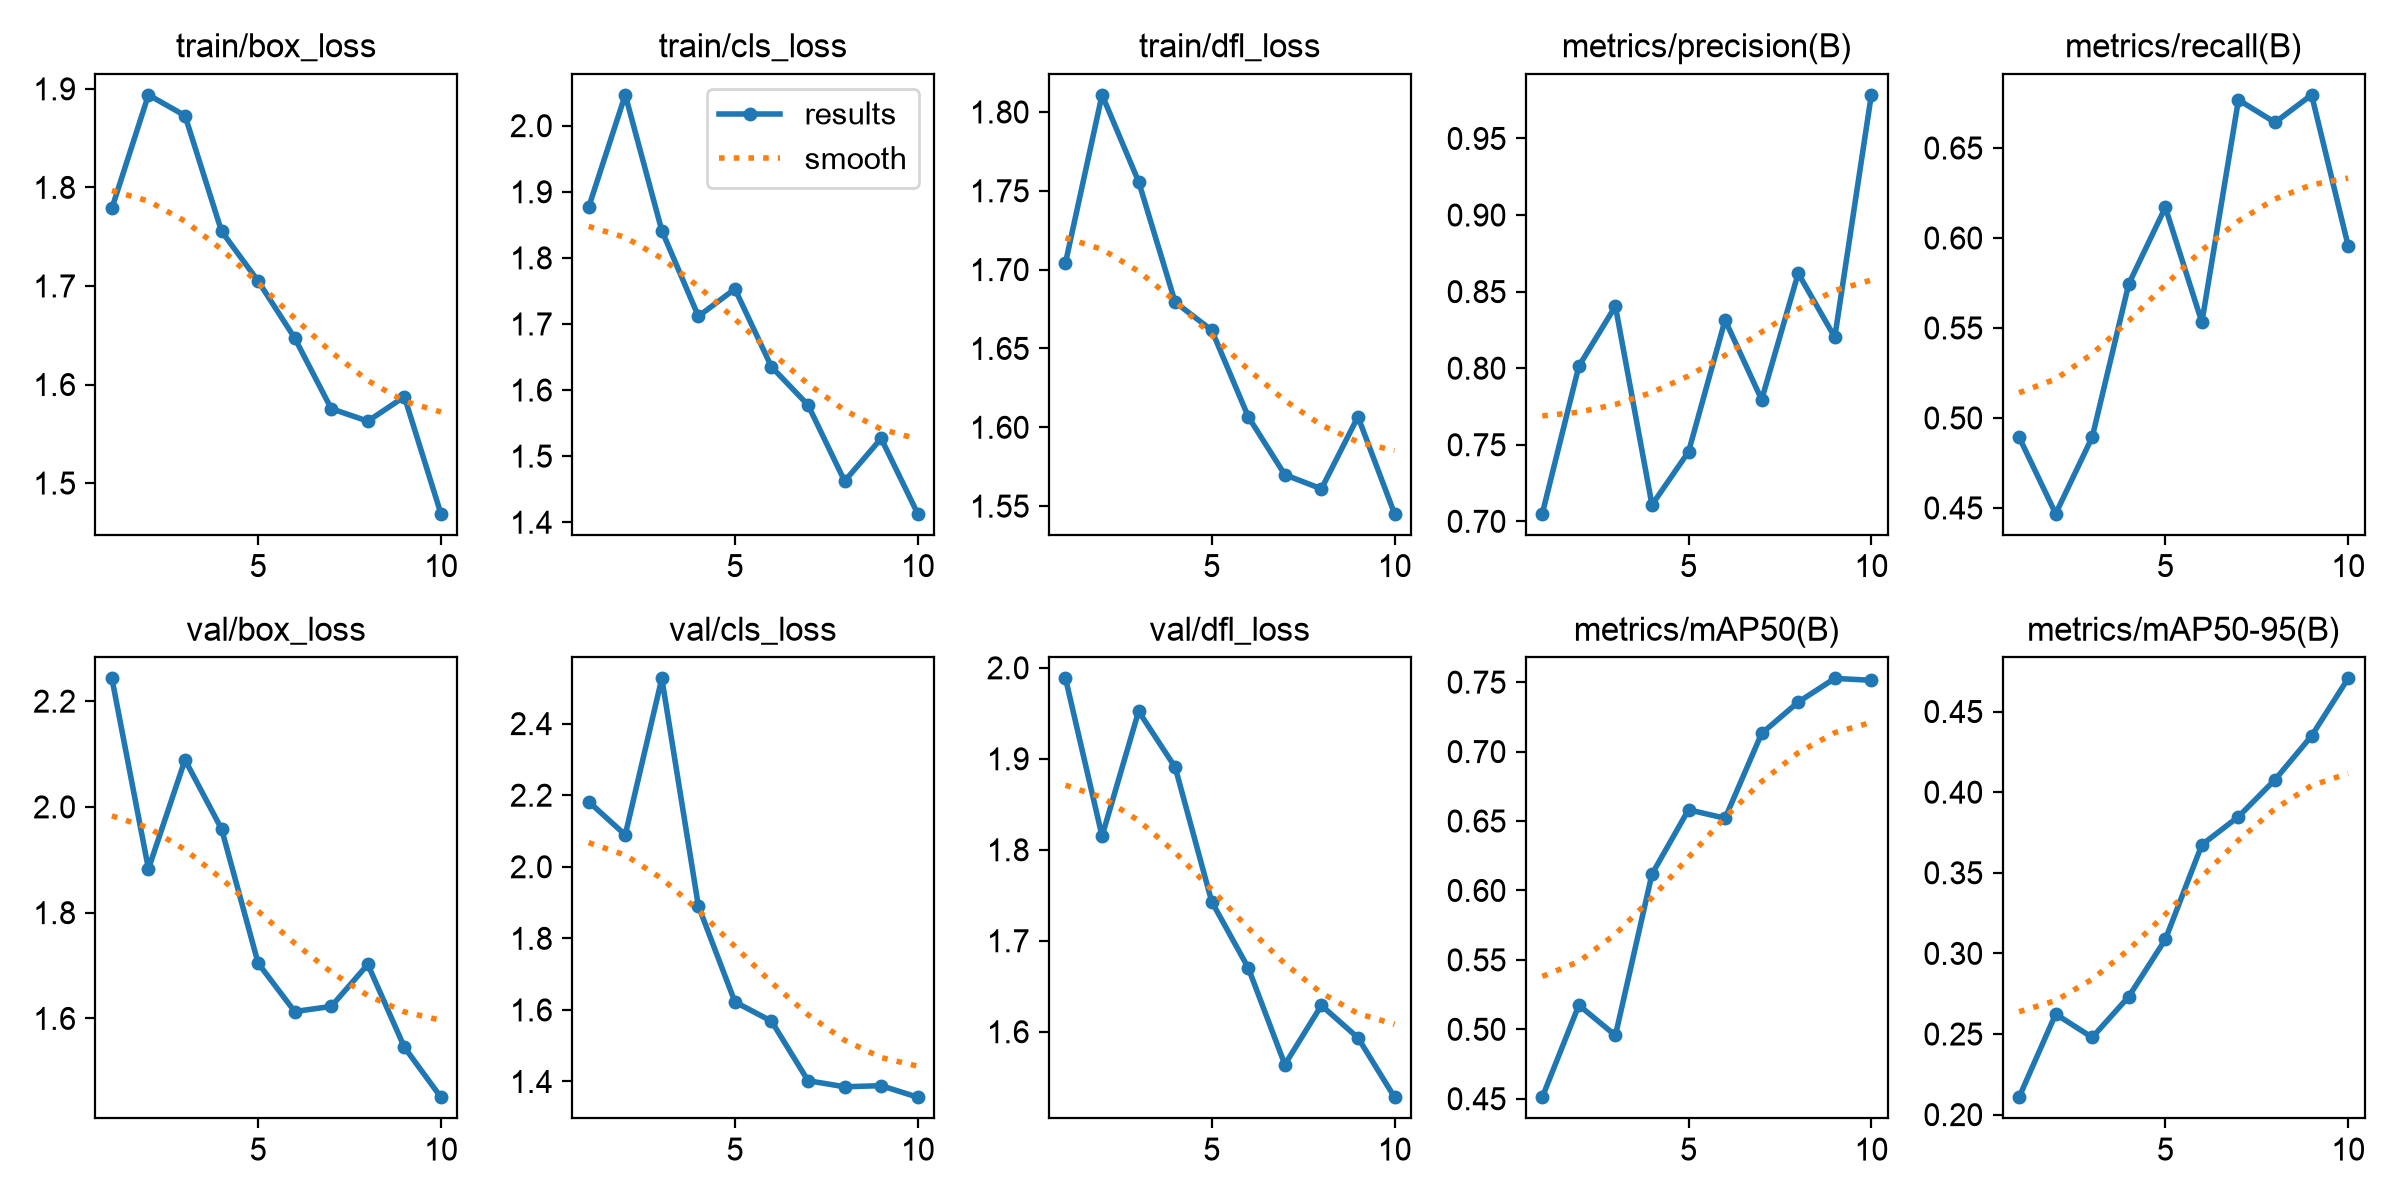

Values plotted in this chart, from the file beside it:
epoch, time, train/box_loss, train/cls_loss, train/dfl_loss, metrics/precision(B), metrics/recall(B), metrics/mAP50(B), metrics/mAP50-95(B), val/box_loss, val/cls_loss, val/dfl_loss, lr/pg0, lr/pg1, lr/pg2
1, 44.32, 1.779, 1.877, 1.704, 0.705, 0.4894, 0.4511, 0.2108, 2.243, 2.182, 1.988, 0.001895, 0.001895, 0.001895
2, 87.63, 1.894, 2.047, 1.811, 0.8013, 0.4468, 0.5174, 0.2624, 1.883, 2.089, 1.815, 0.001802, 0.001802, 0.001802
3, 129.7, 1.873, 1.841, 1.756, 0.8405, 0.4894, 0.4956, 0.2479, 2.089, 2.526, 1.952, 0.001604, 0.001604, 0.001604
4, 172.1, 1.755, 1.712, 1.679, 0.7108, 0.5745, 0.6118, 0.2732, 1.958, 1.891, 1.891, 0.001406, 0.001406, 0.001406
5, 214.2, 1.705, 1.753, 1.662, 0.7454, 0.617, 0.6581, 0.3087, 1.704, 1.622, 1.743, 0.001208, 0.001208, 0.001208
6, 256.6, 1.647, 1.635, 1.607, 0.8314, 0.5532, 0.652, 0.3674, 1.613, 1.569, 1.67, 0.00101, 0.00101, 0.00101
7, 298.8, 1.575, 1.577, 1.57, 0.7794, 0.6767, 0.7131, 0.3848, 1.623, 1.402, 1.564, 0.000812, 0.000812, 0.000812
8, 339.9, 1.563, 1.462, 1.561, 0.8619, 0.6642, 0.7356, 0.4077, 1.702, 1.385, 1.629, 0.000614, 0.000614, 0.000614
9, 381, 1.588, 1.527, 1.607, 0.8202, 0.6795, 0.7527, 0.4349, 1.545, 1.388, 1.593, 0.000416, 0.000416, 0.000416
10, 422.2, 1.469, 1.413, 1.545, 0.9785, 0.5957, 0.7513, 0.4706, 1.451, 1.356, 1.528, 0.000218, 0.000218, 0.000218
